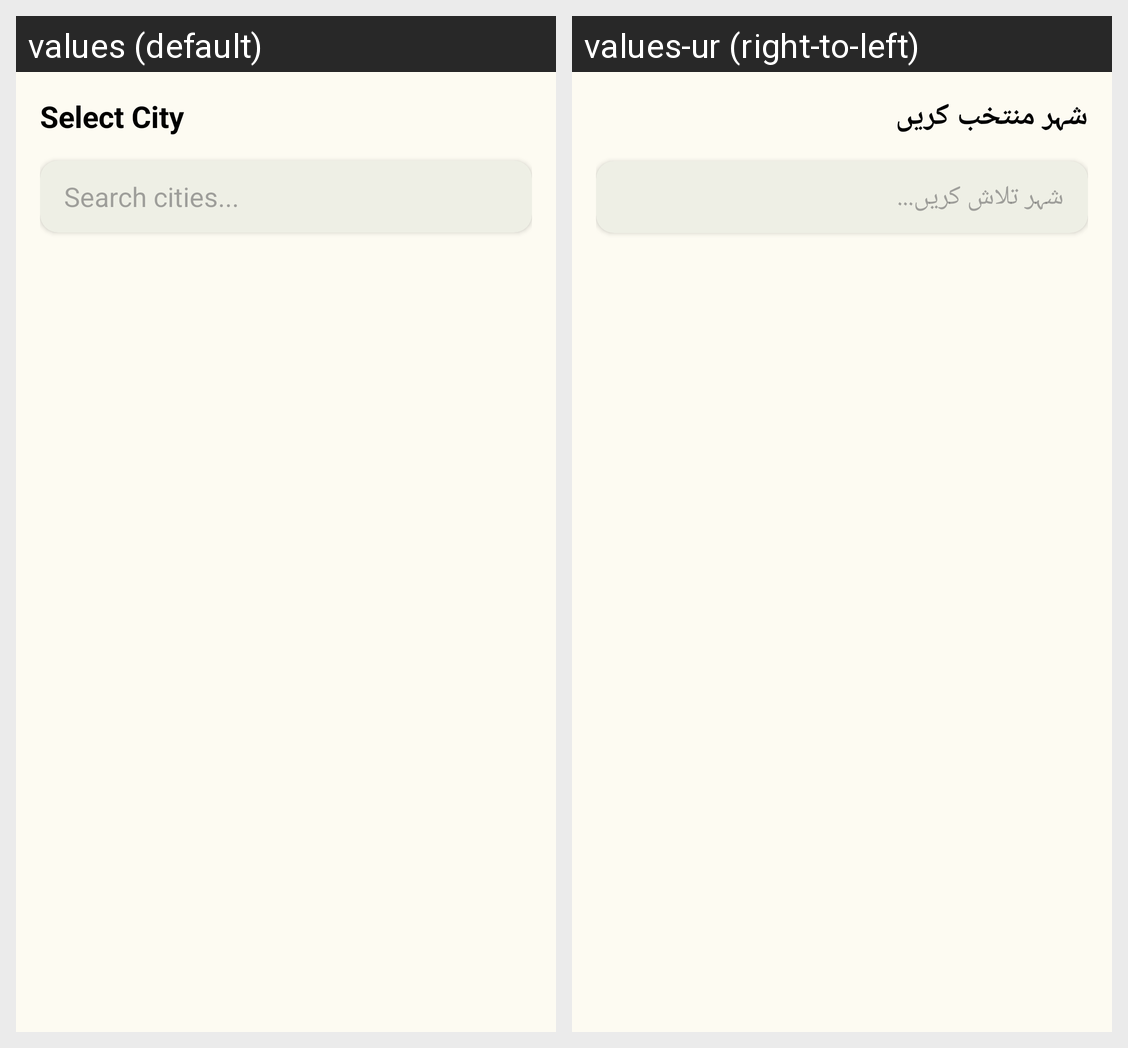

The Android screen above is rendered under two locales of the same app. Produce the string resources it draws, with the default and per-locale values.
Android screen res/layout/dialog_city_selection.xml rendered under 2 locales, left to right: values (default), values-ur (right-to-left). Device: Nexus 5 (rendered at 1080×1920; each locale shown at half size, 540×960, under a caption strip naming it); theme Theme.KisanAI.
Strings drawn on this screen, with the default value and each locale's value (text and hints the layout hard-codes, and strings that could not be matched under every locale, appear in the picture but are not listed):

select_city
  values: Select City
  values-ur: شہر منتخب کریں

search_cities
  values: Search cities...
  values-ur: شہر تلاش کریں...
